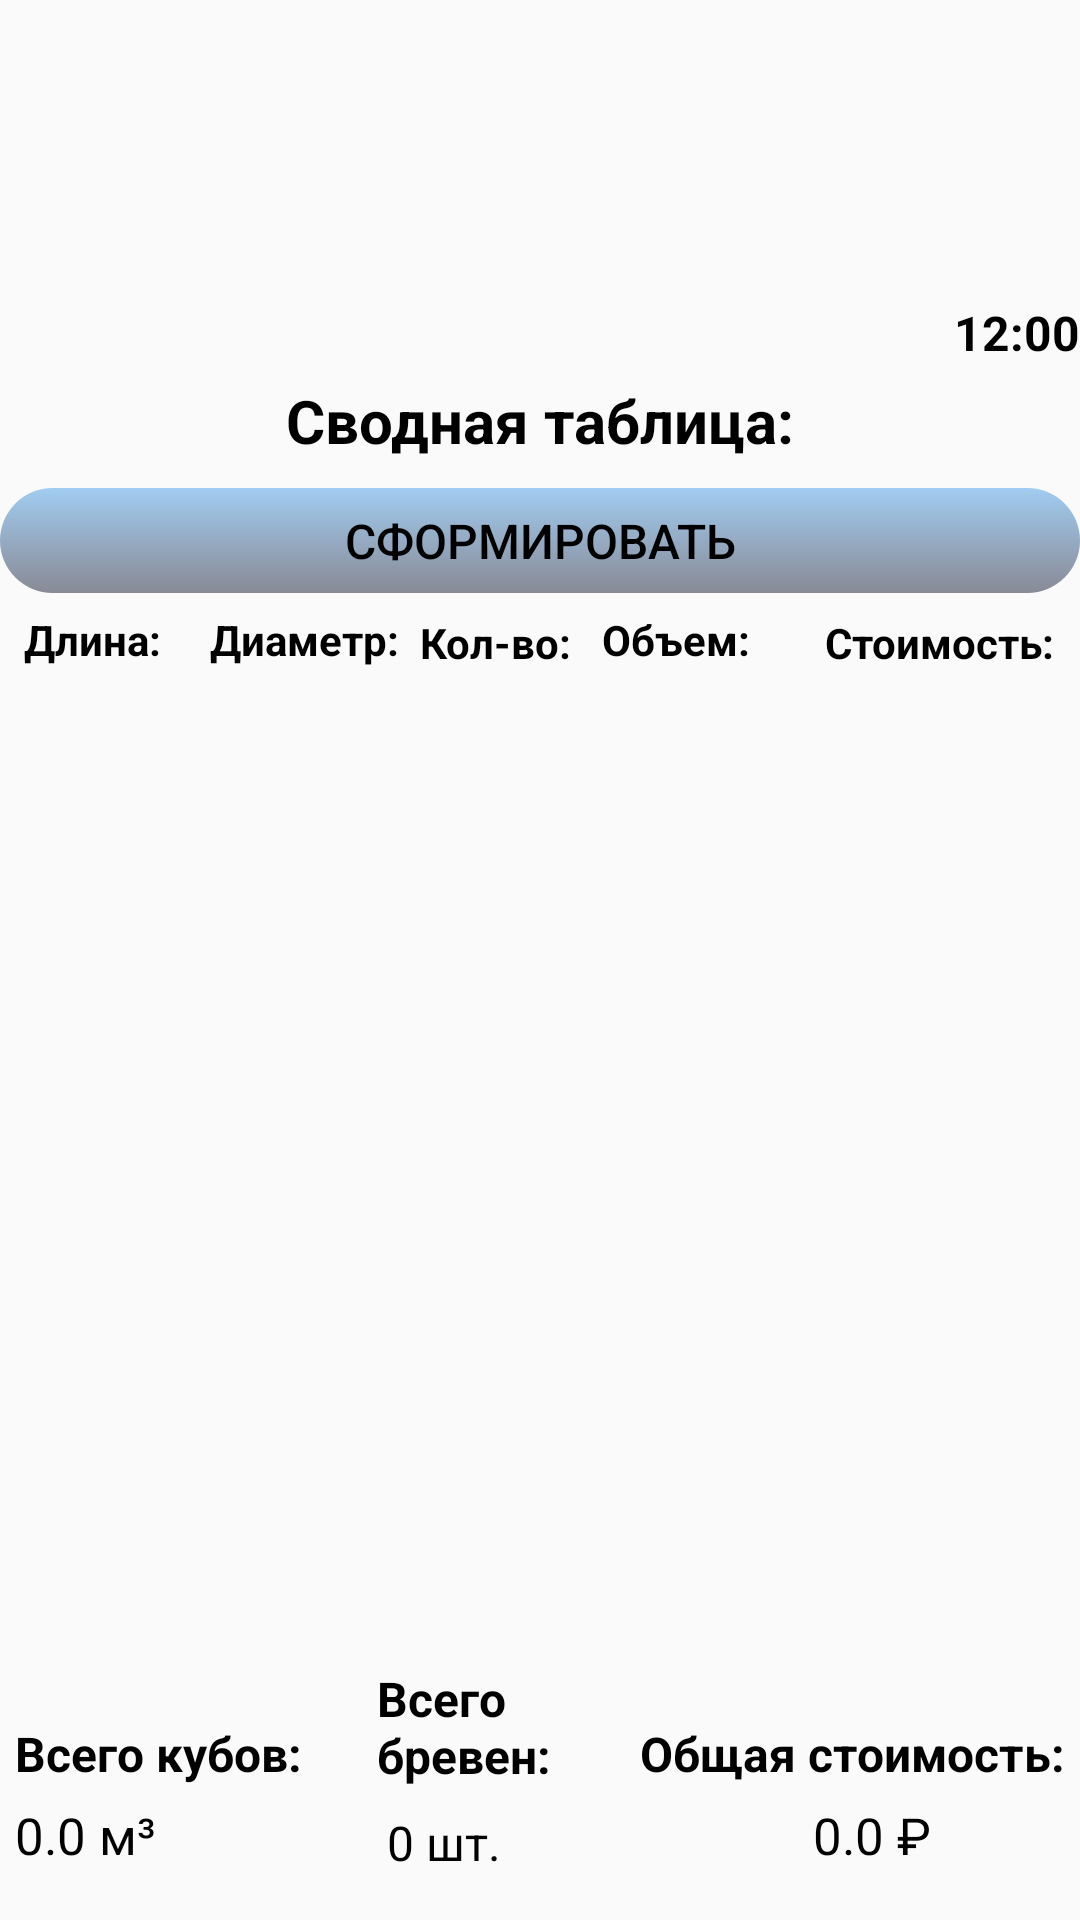

Layout XML and referenced resources for this Android screen:
<!-- AndroidManifest.xml: application theme Theme.CubaturnickLesa -->
<!-- res/layout/fragment_itogi.xml -->
<?xml version="1.0" encoding="utf-8"?>
<RelativeLayout xmlns:android="http://schemas.android.com/apk/res/android"
    android:layout_width="match_parent"
    android:layout_height="match_parent"
    android:paddingTop="100dp">

    <TextClock
        android:id="@+id/textClock2"
        android:layout_width="match_parent"
        android:layout_height="wrap_content"
        android:layout_alignParentTop="true"
        android:format12Hour="hh:mm"
        android:format24Hour="dd MMMM yyyy"
        android:text="TextClock"
        android:textAlignment="textEnd"
        android:textColor="#000000"
        android:textSize="16sp"
        android:textStyle="bold" />

    <Button
        android:id="@+id/button6"
        android:layout_width="match_parent"
        android:layout_height="35dp"
        android:layout_below="@+id/textView7"
        android:layout_marginTop="9dp"
        android:background="@drawable/style_button"
        android:text="Сформировать"
        android:textColor="#000000"
        android:textSize="16sp" />

    <TextView
        android:id="@+id/textView7"
        android:layout_width="match_parent"
        android:layout_height="wrap_content"
        android:layout_below="@+id/textClock2"
        android:layout_marginTop="5dp"
        android:text="Сводная таблица:"
        android:textAlignment="center"
        android:textColor="#000000"
        android:textSize="20sp"
        android:textStyle="bold" />


    <androidx.recyclerview.widget.RecyclerView
        android:id="@+id/rcView2"
        android:layout_width="match_parent"
        android:layout_height="421dp"
        android:layout_below="@+id/button6"
        android:layout_alignParentStart="true"
        android:layout_alignParentEnd="true"
        android:layout_alignParentBottom="true"
        android:layout_marginStart="0dp"
        android:layout_marginTop="32dp"
        android:layout_marginEnd="0dp"
        android:layout_marginBottom="80dp" />

    <TextView
        android:id="@+id/textView12"
        android:layout_width="wrap_content"
        android:layout_height="wrap_content"
        android:layout_above="@+id/textView14"
        android:layout_alignParentStart="true"
        android:layout_marginStart="5dp"
        android:layout_marginTop="400dp"
        android:layout_marginBottom="5dp"
        android:text="Всего кубов:"
        android:textColor="#000000"
        android:textSize="16dp"
        android:textStyle="bold" />

    <TextView
        android:id="@+id/textView13"
        android:layout_width="wrap_content"
        android:layout_height="wrap_content"
        android:layout_above="@+id/textView15"
        android:layout_alignParentEnd="true"
        android:layout_marginEnd="5dp"
        android:layout_marginBottom="5dp"
        android:gravity="bottom"
        android:text="Общая стоимость:"
        android:textColor="#000000"
        android:textSize="16dp"
        android:textStyle="bold" />

    <TextView
        android:id="@+id/textView14"
        android:layout_width="94dp"
        android:layout_height="wrap_content"
        android:layout_alignParentStart="true"
        android:layout_alignParentBottom="true"
        android:layout_marginStart="5dp"
        android:layout_marginBottom="17dp"
        android:gravity="left"
        android:text="0.0 м³"
        android:textColor="#000000"
        android:textSize="17sp" />

    <TextView
        android:id="@+id/textView15"
        android:layout_width="135dp"
        android:layout_height="wrap_content"
        android:layout_alignParentBottom="true"
        android:layout_marginStart="65dp"
        android:layout_marginBottom="17dp"
        android:layout_toEndOf="@+id/textView2"
        android:gravity="left"
        android:text="0.0 ₽"
        android:textColor="#000000"
        android:textSize="17sp" />

    <TextView
        android:id="@+id/textView"
        android:layout_width="122dp"
        android:layout_height="wrap_content"
        android:layout_alignParentBottom="true"
        android:layout_marginStart="25dp"
        android:layout_marginEnd="23dp"
        android:layout_marginBottom="44dp"
        android:layout_toStartOf="@+id/textView13"
        android:layout_toEndOf="@+id/textView12"
        android:text="Всего бревен:"
        android:textColor="#000000"
        android:textSize="16dp"
        android:textStyle="bold" />

    <TextView
        android:id="@+id/textView2"
        android:layout_width="77dp"
        android:layout_height="wrap_content"
        android:layout_alignParentBottom="true"
        android:layout_marginStart="30dp"
        android:layout_marginBottom="15dp"
        android:layout_toEndOf="@+id/textView14"
        android:text="0 шт."
        android:textColor="#000000"
        android:textSize="16dp" />

    <TextView
        android:id="@+id/textView3"
        android:layout_width="50dp"
        android:layout_height="wrap_content"
        android:layout_below="@+id/button6"
        android:layout_alignParentStart="true"
        android:layout_marginStart="8dp"
        android:layout_marginTop="6dp"
        android:text="Длина:"
        android:textColor="#000000"
        android:textStyle="bold" />

    <TextView
        android:id="@+id/textView8"
        android:layout_width="wrap_content"
        android:layout_height="wrap_content"
        android:layout_below="@+id/button6"
        android:layout_marginStart="12dp"
        android:layout_marginTop="6dp"
        android:layout_toEndOf="@+id/textView3"
        android:text="Диаметр:"
        android:textColor="#000000"
        android:textStyle="bold" />

    <TextView
        android:id="@+id/textView9"
        android:layout_width="wrap_content"
        android:layout_height="wrap_content"
        android:layout_below="@+id/button6"
        android:layout_marginStart="7dp"
        android:layout_marginTop="7dp"
        android:layout_toEndOf="@+id/textView8"
        android:text="Кол-во:"
        android:textColor="#000000"
        android:textStyle="bold" />

    <TextView
        android:id="@+id/textView10"
        android:layout_width="wrap_content"
        android:layout_height="wrap_content"
        android:layout_below="@+id/button6"
        android:layout_marginStart="10dp"
        android:layout_marginTop="6dp"
        android:layout_toEndOf="@+id/textView9"
        android:text="Объем:"
        android:textColor="#000000"
        android:textStyle="bold" />

    <TextView
        android:id="@+id/textView11"
        android:layout_width="wrap_content"
        android:layout_height="wrap_content"
        android:layout_below="@+id/button6"
        android:layout_marginStart="25dp"
        android:layout_marginTop="7dp"
        android:layout_toEndOf="@+id/textView10"
        android:text="Стоимость:"
        android:textColor="#000000"
        android:textStyle="bold" />

</RelativeLayout>
<!-- resources referenced by this layout -->
<resources>
  <!-- drawable style_button (drawable) -->
  <?xml version="1.0" encoding="utf-8"?>
  <selector xmlns:android="http://schemas.android.com/apk/res/android" >
      <item android:state_pressed="true" >
          <shape android:shape="rectangle"  >
              <corners android:radius="3dip" />
              <stroke android:width="1dip" android:color="#A1CCF1" />
              <gradient android:angle="180" android:startColor="#A1CCF1" android:endColor="#81191D33"  />
          </shape>
      </item>
      <item android:state_focused="true">
          <shape android:shape="rectangle"  >
              <corners android:radius="300dip" />
              <stroke android:width="1dip" android:color="#A1CCF1" />
              <solid android:color="#81191D33"/>
          </shape>
      </item>
      <item >
          <shape android:shape="rectangle"  >
              <corners android:radius="300dip" />
              <gradient android:angle="90" android:startColor="#81191D33" android:endColor="#A1CCF1" />
          </shape>
      </item>
  </selector>
  <style name="Theme.CubaturnickLesa" parent="Theme.AppCompat.Light.DarkActionBar">
          
          <item name="colorPrimary">#4A1301</item>
          <item name="colorPrimaryVariant">#502A1E</item>
          <item name="colorOnPrimary">@color/white</item>
          
          <item name="colorSecondary">#7FECFA</item>
          <item name="colorSecondaryVariant">#BEF7FF</item>
          <item name="colorOnSecondary">@color/black</item>
          
          <item name="android:statusBarColor">?attr/colorPrimaryVariant</item>
  
          
      </style>
  <!-- not gathered from this repository: default colours our renderer supplied (Android Studio template values) -->
  <color name="black">#FF000000</color>
  <color name="white">#FFFFFFFF</color>
</resources>
